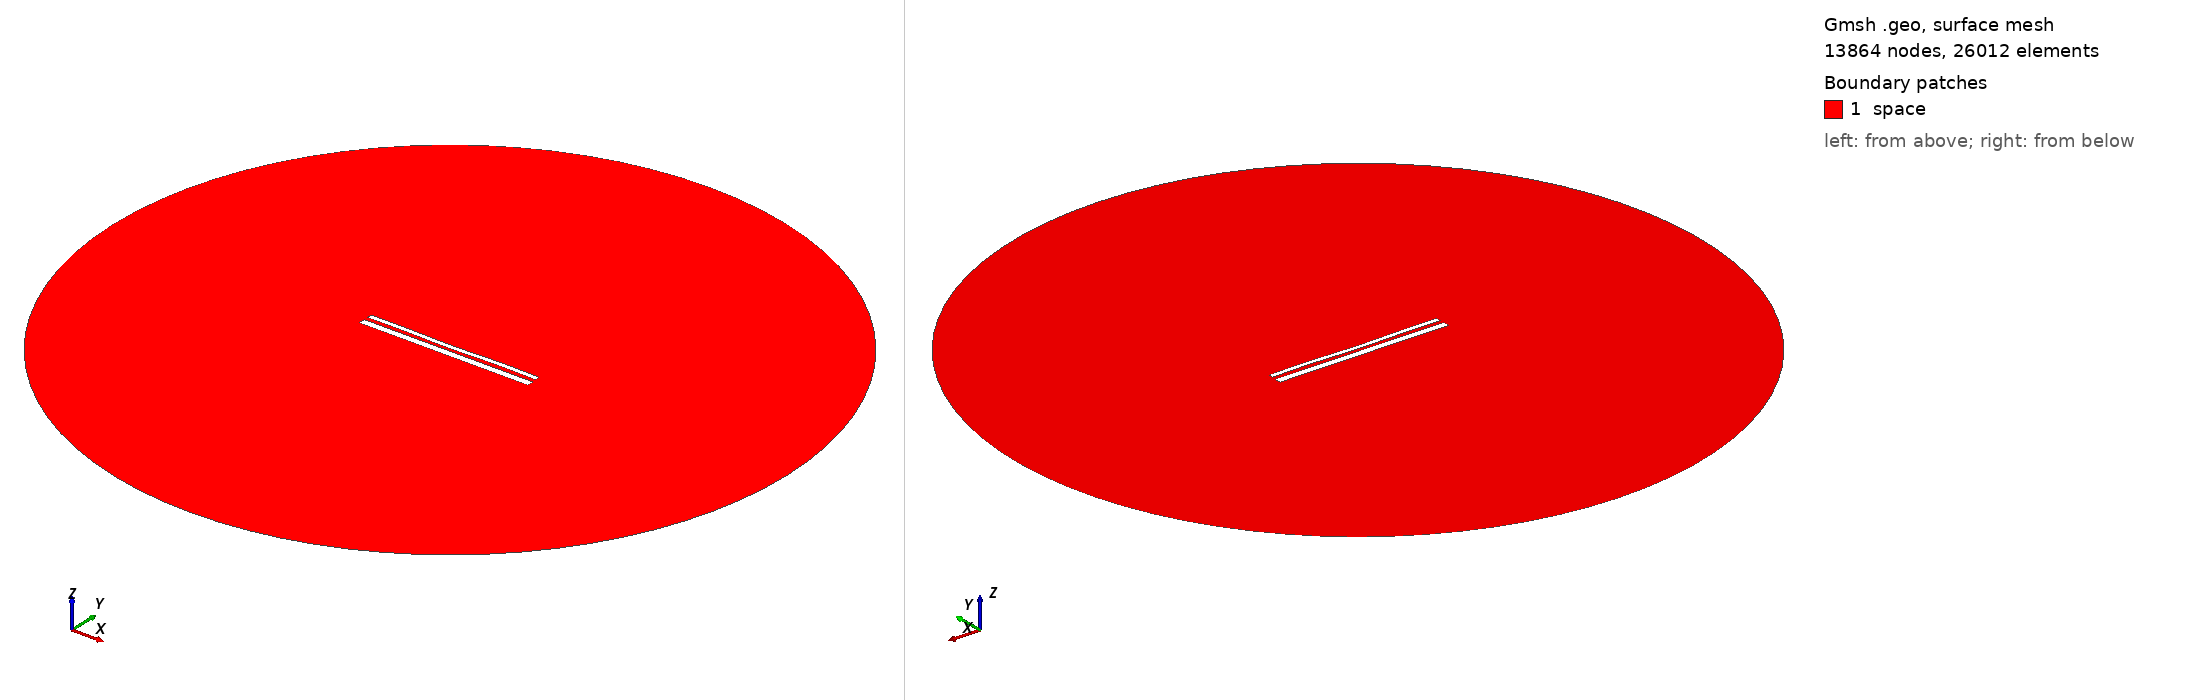

Gmsh geometry script, surface-meshed: 13864 nodes, 26012 surface elements. Boundary patches (legend numbers): 1 space. Left view from above one corner, right view from below the opposite corner. Legend entries are the model's physical surfaces. The drawing asked Gmsh for element sizes between 1% and 20% of the model's largest extent; the script's own settings can give other sizes.

=== 14010.geo (drawn) ===
//---------------------------------------
// Geometry kernel
//---------------------------------------

SetFactory("OpenCASCADE");



//---------------------------------------
// Parameters of the geometry
//---------------------------------------

// Overetch of the upper plate
overetch = 0.5;

// Distance between the plates
distance = 2.0;

// Discretization over the x axis (for the deformation)
nx = 50; 

// Length of the plate
L = 100 - overetch; 

// Number of modes
n = 4; 

// 1st mode coefficient
coeff(1) = 0.0;
beta(1) = 0.596864 * 3.1415926535 / L;

// 2nd mode coefficient
coeff(2) = -0.15;
beta(2) = 1.49418 * 3.1415926535 / L;

// 3rd mode coefficient
coeff(3) = -0.075;
beta(3) = 2.50025 * 3.1415926535 / L;

// 4th mode coefficient
coeff(4) = 0.15;
beta(4) = 3.49999 * 3.1415926535 / L;



//---------------------------------------
// Upper plate (deformed rectangle)
//---------------------------------------

// Coordiantes of the upper plate
xmin = -50;
xmax = 50 - overetch;

// Height of the upper plate
yheight = 4 - 2 * overetch;

// Indexes of the points
UpperID[] = {};
LowerID[] = {};
LeftID[] = {};
RightID[] = {};

// Point index
p = 1;

// Horizontal edges
For i In {1:nx}
    x = xmin + (i-1)*(xmax - xmin)/(nx-1);

    y_bottom = distance / 2 + overetch;
    For j In {1:n}
        C = (Cosh(beta(j)*L) + Cos(beta(j)*L)) / (Sinh(beta(j)*L) + Sin(beta(j)*L));
        y_bottom  = y_bottom + coeff(j) * (Cosh(beta(j)*(x+50)) - Cos(beta(j)*(x+50)) - C * (Sinh(beta(j)*(x+50)) - Sin(beta(j)*(x+50))));
    EndFor

    y_top = y_bottom + yheight;

    Point(p) = {x, y_top, 0, 1.0};
    UpperID[i] = p;
    p = p + 1;

    Point(p) = {x, y_bottom, 0, 1.0};
    LowerID[i] = p;
    p = p + 1;
EndFor

// Create point lists
UpperPts[] = {}; LowerPts[] = {};
For i In {1:nx}
  UpperPts[] += {UpperID[i]};
  LowerPts[] += {LowerID[i]};
EndFor

// Build splines
Spline(1) = {UpperPts[]};
Spline(2) = {LowerPts[]};
Line(3) = {LowerPts[nx-1], UpperPts[nx-1]};
Line(4) = {LowerPts[0], UpperPts[0]};

// Build the plane surface
Curve Loop(1) = {2, 3, -1, -4};
Plane Surface(1) = {1};



//---------------------------------------
// Lower plate (rectangle)
//---------------------------------------

// Vertices
Point(1001) = {-50, -1, 0, 1.0};
Point(1002) = { 50, -1, 0, 1.0};
Point(1003) = { 50,  -5, 0, 1.0};
Point(1004) = {-50,  -5, 0, 1.0};

// Edges
Line(5) = {1001, 1002};
Line(6) = {1002, 1003};
Line(7) = {1003, 1004};
Line(8) = {1004, 1001};

// Plane surface
Line Loop(2) = {5, 6, 7, 8};
Plane Surface(2) = {2}; 



//---------------------------------------
// Outer (fictious) boundary
//---------------------------------------

// Points
Point(1005) = {0, 0, 0};       // Center
Point(1006) = {200, 0, 0};     // Start point
Point(1007) = {0, 200, 0};     // 90 degrees
Point(1008) = {-200, 0, 0};    // 180 degrees
Point(1009) = {0, -200, 0};    // 270 degrees

// Circle arcs (each needs start, center, end)
Circle(9) = {1006, 1005, 1007};
Circle(10) = {1007, 1005, 1008};
Circle(11) = {1008, 1005, 1009};
Circle(12) = {1009, 1005, 1006};

// Plane surface for the entire domain
Curve Loop(3) = {9, 10, 11, 12};
Surface(3) = {3};

// Subtract the plates from the whole domain to obtain the actual domain where we want to solve the equations
BooleanDifference{ Surface{3}; Delete; }{ Surface{1}; Surface{2}; Delete; }




//---------------------------------------
// Transfinite Lines/Curves
//---------------------------------------

// Set the number of points on the boundaries
r = 7;

// Plates
Transfinite Curve {1, 2} = 50*r Using Progression 1;
Transfinite Curve {3, 4} = 2*r Using Progression 1;
Transfinite Line {5, 7} = 50*r Using Progression 1;
Transfinite Line {6, 8} = 2*r Using Progression 1;

// Outer boundary
Transfinite Line {9, 10, 11, 12} = 20 Using Progression 1;



//---------------------------------------
// Physical groups
//---------------------------------------                

// Physical curves (boundaries)
Physical Line("force_segment", 10) = {2};
Physical Line("upper_plate", 11) = {1, 3, 4};
Physical Line("lower_plate", 12) = {5, 6, 7, 8};
Physical Line("boundary", 20) = {9, 10, 11, 12};

// Physical Surfaces
Physical Surface("space", 30) = {3};



//---------------------------------------
// 6. Generate the Mesh
//---------------------------------------

// 2D mesh generation
Mesh 2;
